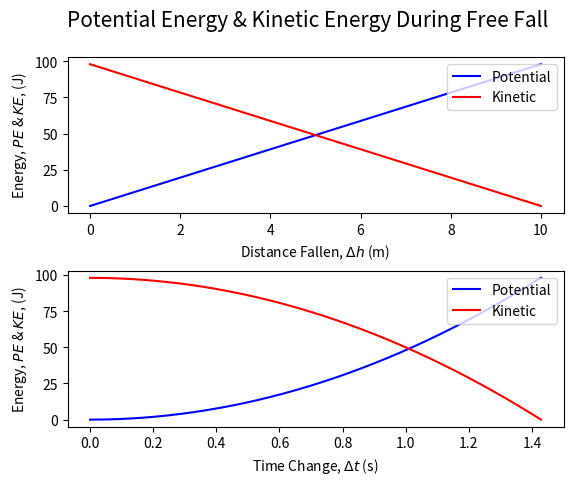

Write Python code to recreate this figure.
#!/usr/bin/env python

import numpy as np
import matplotlib
matplotlib.use("agg")
import matplotlib.pyplot as plt

x = np.linspace(0, 10, 10000)

plt.subplot(2, 1, 1)
PE = 9.8 * x
KE = 98 - 9.8 * x

plt.plot(x, PE, "b", label = "Potential")
plt.plot(x, KE, "r", label = "Kinetic")
plt.legend(loc = "upper right")

plt.xlabel("Distance Fallen, $\Delta h$ (m)")
plt.ylabel("Energy, $PE$ & $KE$, (J)")


plt.subplot(2, 1, 2)
t = np.sqrt(2 * x / 9.8)
PE = 9.8 * x
KE = 98 - 9.8 * x

plt.plot(t, PE, "b", label = "Potential")
plt.plot(t, KE, "r", label = "Kinetic")
plt.legend(loc = "upper right")

plt.xlabel("Time Change, $\Delta t$ (s)")
plt.ylabel("Energy, $PE$ & $KE$, (J)")


plt.subplots_adjust(hspace = 0.37)

plt.suptitle("Potential Energy & Kinetic Energy During Free Fall", fontsize = 15)


plt.show()
plt.savefig("KE & PE during free fall.png")